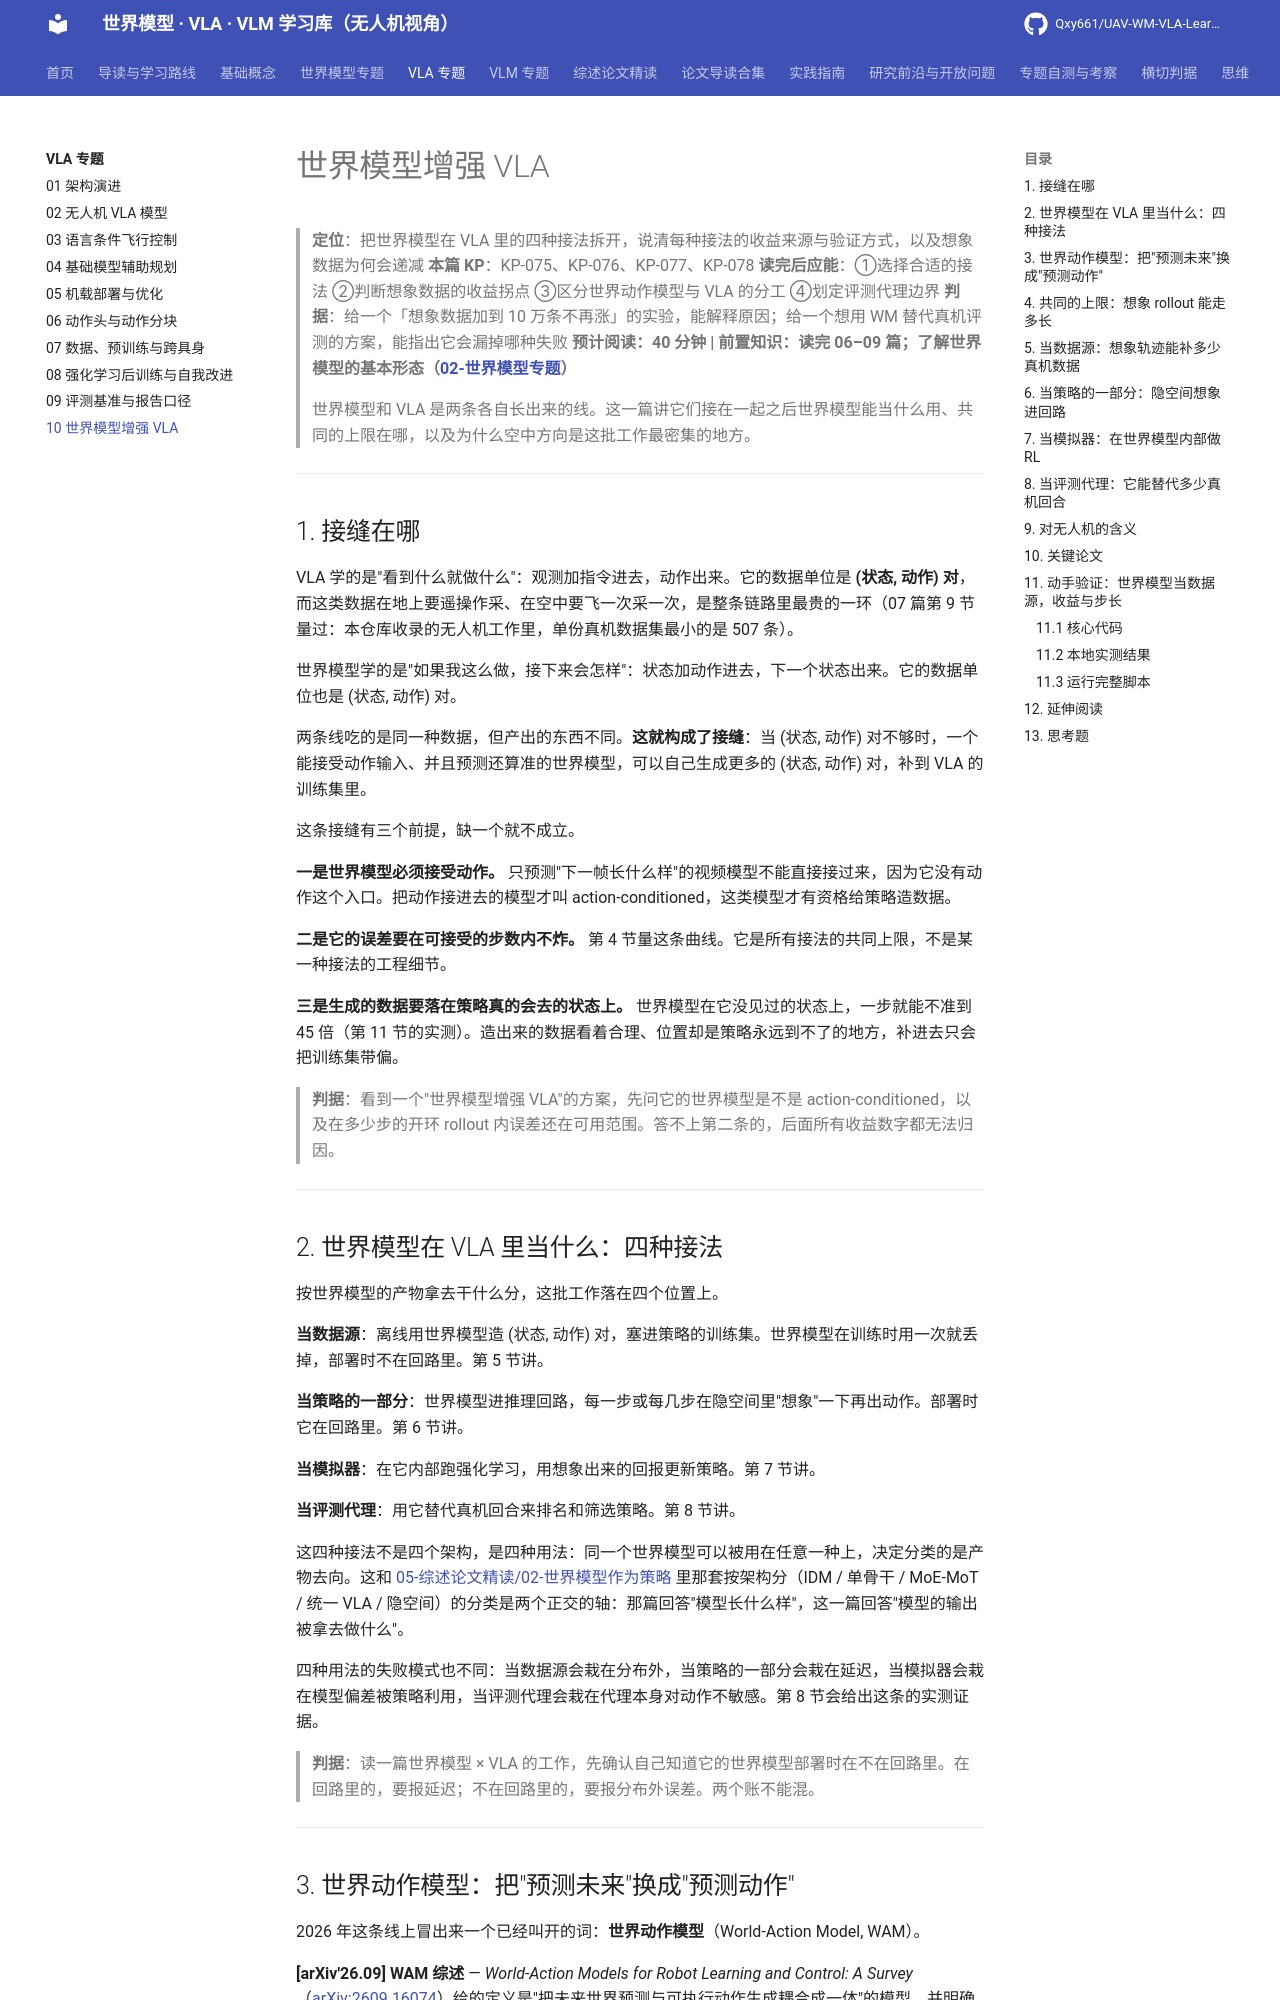

repository: Qxy661/UAV-WM-VLA-Learning · page: docs/03-VLA专题/10-世界模型增强VLA.html · generator: mkdocs

# 世界模型增强 VLA

> **定位**：把世界模型在 VLA 里的四种接法拆开，说清每种接法的收益来源与验证方式，以及想象数据为何会递减
> **本篇 KP**：KP-075、KP-076、KP-077、KP-078
> **读完后应能**：①选择合适的接法 ②判断想象数据的收益拐点 ③区分世界动作模型与 VLA 的分工 ④划定评测代理边界
> **判据**：给一个「想象数据加到 10 万条不再涨」的实验，能解释原因；给一个想用 WM 替代真机评测的方案，能指出它会漏掉哪种失败
> **预计阅读：40 分钟 | 前置知识：读完 06–09 篇；了解世界模型的基本形态（[02-世界模型专题](../02-世界模型专题/01-世界模型发展史.md)）**
>
> 世界模型和 VLA 是两条各自长出来的线。这一篇讲它们接在一起之后世界模型能当什么用、共同的上限在哪，以及为什么空中方向是这批工作最密集的地方。

---

## 1. 接缝在哪

VLA 学的是"看到什么就做什么"：观测加指令进去，动作出来。它的数据单位是 **(状态, 动作) 对**，而这类数据在地上要遥操作采、在空中要飞一次采一次，是整条链路里最贵的一环（07 篇第 9 节量过：本仓库收录的无人机工作里，单份真机数据集最小的是 507 条）。

世界模型学的是"如果我这么做，接下来会怎样"：状态加动作进去，下一个状态出来。它的数据单位也是 (状态, 动作) 对。

两条线吃的是同一种数据，但产出的东西不同。**这就构成了接缝**：当 (状态, 动作) 对不够时，一个能接受动作输入、并且预测还算准的世界模型，可以自己生成更多的 (状态, 动作) 对，补到 VLA 的训练集里。

这条接缝有三个前提，缺一个就不成立。

**一是世界模型必须接受动作。** 只预测"下一帧长什么样"的视频模型不能直接接过来，因为它没有动作这个入口。把动作接进去的模型才叫 action-conditioned，这类模型才有资格给策略造数据。

**二是它的误差要在可接受的步数内不炸。** 第 4 节量这条曲线。它是所有接法的共同上限，不是某一种接法的工程细节。

**三是生成的数据要落在策略真的会去的状态上。** 世界模型在它没见过的状态上，一步就能不准到 45 倍（第 11 节的实测）。造出来的数据看着合理、位置却是策略永远到不了的地方，补进去只会把训练集带偏。

> **判据**：看到一个"世界模型增强 VLA"的方案，先问它的世界模型是不是 action-conditioned，以及在多少步的开环 rollout 内误差还在可用范围。答不上第二条的，后面所有收益数字都无法归因。

---

## 2. 世界模型在 VLA 里当什么：四种接法

按世界模型的产物拿去干什么分，这批工作落在四个位置上。

**当数据源**：离线用世界模型造 (状态, 动作) 对，塞进策略的训练集。世界模型在训练时用一次就丢掉，部署时不在回路里。第 5 节讲。

**当策略的一部分**：世界模型进推理回路，每一步或每几步在隐空间里"想象"一下再出动作。部署时它在回路里。第 6 节讲。

**当模拟器**：在它内部跑强化学习，用想象出来的回报更新策略。第 7 节讲。

**当评测代理**：用它替代真机回合来排名和筛选策略。第 8 节讲。

这四种接法不是四个架构，是四种用法：同一个世界模型可以被用在任意一种上，决定分类的是产物去向。这和 [05-综述论文精读/02-世界模型作为策略](../05-综述论文精读/02-世界模型作为策略.md) 里那套按架构分（IDM / 单骨干 / MoE-MoT / 统一 VLA / 隐空间）的分类是两个正交的轴：那篇回答"模型长什么样"，这一篇回答"模型的输出被拿去做什么"。

四种用法的失败模式也不同：当数据源会栽在分布外，当策略的一部分会栽在延迟，当模拟器会栽在模型偏差被策略利用，当评测代理会栽在代理本身对动作不敏感。第 8 节会给出这条的实测证据。

> **判据**：读一篇世界模型 × VLA 的工作，先确认自己知道它的世界模型部署时在不在回路里。在回路里的，要报延迟；不在回路里的，要报分布外误差。两个账不能混。

---

## 3. 世界动作模型：把"预测未来"换成"预测动作"

2026 年这条线上冒出来一个已经叫开的词：**世界动作模型**（World-Action Model, WAM）。

**[arXiv'26.09] WAM 综述** — *World-Action Models for Robot Learning and Control: A Survey*（[arXiv:2609.16074](https://arxiv.org/abs/2609.16074)）给的定义是"把未来世界预测与可执行动作生成耦合成一体"的模型，并明确把它和三类邻居区分开：传统世界模型、基于模型的强化学习、以及反应式 VLA 策略。它的分类维度是表示、转移建模、动作接口、架构、训练流程、数据模态、扩展策略。

这个方向在 2026 年 5 月到 9 月出了**三篇标题几乎一样的综述**，另两篇是 *World Action Models: A Survey*（[arXiv:2606.20781](https://arxiv.org/abs/2606.20781)）和 *World Action Models: The Next Frontier in Embodied AI*（[arXiv:2605.12090](https://arxiv.org/abs/2605.12090)）。一个术语在四个月内被三篇综述同时抢注，说明它还没有稳定下来。本篇以 2609.16074 为脊柱，理由是它的标题里限定了"for Robot Learning and Control"，覆盖面最窄、定义最不含糊；引用另外两篇时要注意它们对 WAM 边界的划法并不相同。

代表工作按"预测什么"分成两路。

**一路预测像素层面未来。** *τ₀-WM: A Unified Video-Action World Model for Robotic Manipulation*（[arXiv:2606.01027](https://arxiv.org/abs/2606.01027)）把视频生成和动作生成放在一个模型里。*Magic-W0: A Structured World-Action Foundation Model for Physical Intelligence*（[arXiv:2609.39870](https://arxiv.org/abs/2609.39870)）换成面向控制的结构化表示，而不是像素重建。

**一路质疑像素这一步是不是必需的。** *ImageWAM: Do World Action Models Really Need Video Generation, or Just Image Editing?*（[arXiv:2606.19531](https://arxiv.org/abs/2606.19531)）标题就把问题摆出来了。它列了视频式 WAM 的三个耦合代价：多帧未来 token 让推理变贵、整段视频预测把容量花在与动作无关的时间与外观细节上、长时程想象引入的误差会误导动作预测。它的替代方案是复用预训练的图像编辑模型，并且**推理时不解码目标帧**，只把编辑去噪产生的 KV cache 当作紧凑的世界动作上下文。代价对比是 FLOPs 降到视频式 WAM 的 1/6、延迟降到 1/4。

**动作接口这一侧**，06 篇第 6 节提过的 SplineWAM（[arXiv:2609.39873](https://arxiv.org/abs/2609.39873)）和 Vela（[arXiv:2610.05230](https://arxiv.org/abs/2610.05230)）属于同一族：把动作轨迹参数化成曲线，让模型自己决定时间分辨率，而不是每个推理吐一个定长块。

无人机主线上的对应工作是 **[arXiv'26.07] AeroAct** — *AeroAct: Action-Centered World-Action Models for Language-Conditioned Quadrotor Flight*（[arXiv:2607.14997](https://arxiv.org/abs/2607.14997)），06 篇第 9 节已经引出。它把语言条件的世界动作模型放到四旋翼飞行上，动作中心而不是像素中心。

> **判据**：判断一个 WAM 值不值得跟，看它的动作接口定义在哪一层。落在像素或隐空间、再由另一个头解码成动作的，和直接输出动作曲线的，延迟与可控性完全是两笔账。

---
